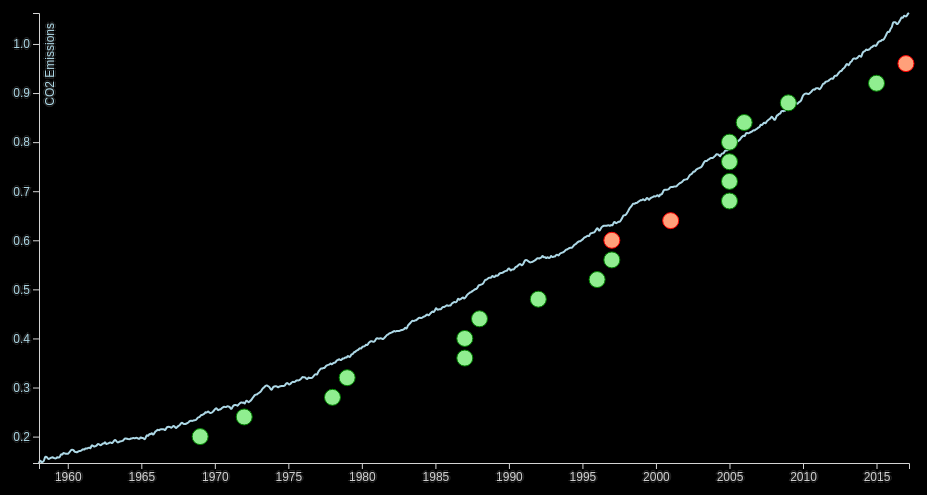
D3 v4 page, settled after 360 driven frames (6 s of simulated time); the page loaded 2 data file(s).



// set the dimensions and margins of the graph
var margin = {top: 20, right: 40, bottom: 30, left: 50},
    width = 960 - margin.left - margin.right,
    height = 500 - margin.top - margin.bottom;

// parse the date / time
//var parseTime = d3.timeParse("%Y");

function leapYear(year) {
    return ((year % 4 == 0) && (year % 100 != 0)) || (year % 400 == 0);
};

function convertDecimalDate(decimalDate) {
    var year = parseInt(decimalDate);
    var reminder = decimalDate - year;
    var daysPerYear = leapYear(year) ? 366 : 365;
    var miliseconds = reminder * daysPerYear * 24 * 60 * 60 * 1000;
    var yearDate = new Date(year, 0, 1);
    return new Date(yearDate.getTime() + miliseconds);
}

// set the ranges
var x = d3.scaleTime().range([0, width]);
var y0 = d3.scaleLinear().range([height, 0]);
//var y1 = d3.scaleLinear().range([height, 0]);

// define the 1st line
var valueline = d3.line()
    .curve(d3.curveBasis)
    .x(function(d) { return x(d.date); })
    .y(function(d) { return y0(d.temp); });

var valueline3 = d3.line()
    .curve(d3.curveBasis)
    .x(function(d) { return x(d.date); })
    .y(function(d) { return y0(d.temp - 0.2); });

// define the 2nd line
var valueline2 = d3.line()
    .curve(d3.curveBasis)
    .x(function(d) { return x(d.date); })
    .y(function(d) { return y0(d.co2); });

// append the svg obgect to the body of the page
// appends a 'group' element to 'svg'
// moves the 'group' element to the top left margin
var svg = d3.select("body").append("svg")
    .attr("width", width + margin.left + margin.right)
    .attr("height", height + margin.top + margin.bottom)
  .append("g")
    .attr("transform",
          "translate(" + margin.left + "," + margin.top + ")");

// Get the data
d3.tsv("dataset2.tsv", function(error, data) {
  if (error) throw error;

  // format the data
  data.forEach(function(d) {
      d.date = convertDecimalDate(d.date);
      d.temp = +d.temp;
      d.co2 = +d.co2;
  });

  // Scale the range of the data
  x.domain(d3.extent(data, function(d) { return d.date; }));
  y0.domain([d3.min(data, function(d) {return Math.max(d.co2); }), d3.max(data, function(d) {return Math.max(d.co2); })]);
 // y1.domain([d3.min(data, function(d) {return Math.max(d.co2); }), d3.max(data, function(d) {return Math.max(d.co2);})]);

  // Add the valueline path.
  /*svg.append("path")
      .data([data])
      .attr("class", "line")
      .style("stroke", "lightsalmon")
      .style("stroke-opacity", 0.3)
      .attr("d", valueline);
*/
  // Add the valueline2 path.
  svg.append("path")
      .data([data])
      .attr("class", "line")
      .attr("d", valueline2);

  // Add the X Axis
  svg.append("g")
      .attr("class", "axis")
      .attr("transform", "translate(0," + height + ")")
      .call(d3.axisBottom(x));

  // Add the Y0 Axis
  svg.append("g")
      .attr("class", "axis axisRed")
      .call(d3.axisLeft(y0))
        .append("text")
            .attr("class", "text")
            .attr("transform", "rotate(-90)")
            .attr("y", 6)
            .attr("x", -10)
            .attr("dy", "0.71em")
            .attr("text-anchor", "end")
            .text("CO2 Emissions");

  // Add the Y1 Axis
  /*svg.append("g")
      .attr("class", "axis axisSteelBlue")
      .attr("transform", "translate( " + width + ", 0 )")
      .call(d3.axisRight(y1))
        .append("text")
            .attr("class", "text")
            .attr("transform", "rotate(+90)")
            .attr("y", 6)
            .attr("x", 90)
            .attr("dy", "0.71em")
            .attr("text-anchor", "end")
            .text("Emissions, CO2");
*/
});

// Get the data
d3.tsv("politicalTimeLine.tsv", function(error, data) {
  if (error) throw error;

  // format the data
  data.forEach(function(d) {
      d.date = convertDecimalDate(d.date);
      d.value = d.value;
      d.pos = (d.pos.trim()=='+') ? true:false;
  });

  var index = 0.2;
  

  data.forEach(function(d) {
      var textWrapper = svg.append("g")
        .style("visibility", "hidden")
        .append("text")
        .text(d.value);
    
      var len = textWrapper.node().getComputedTextLength()

      textWrapper.attr("x", (d.date > convertDecimalDate(1990)) ?  x(d.date) - len - 13 : x(d.date) + 13)
        .attr("y", y0(index) + 5);

      svg.append("circle")
        .attr("cx", x(d.date))
        .attr("cy", y0(index))
        .attr("r", 8)
        .attr("class", d.pos? 'positiveCircle':'negativeCircle')
        .on("mouseover", function(){return textWrapper.style("visibility", "visible");})
        .on("mouseout", function(){return textWrapper.style("visibility", "hidden");});
      index += 0.04;
  });
      
});



### data: dataset2.tsv
date	temp	co2
1958	0.39	0.1462
1958	0.24	0.1529
1958	0.1	0.1471
1958	0.01	0.1485
1958	0.08	0.1498
1958	-0.05	0.1594
1959	0.06	0.1591
1959	-0.06	0.1561
1959	-0.02	0.1531
1959	0.04	0.1561
1959	0.03	0.157
1959	0.01	0.1588
1959	0.06	0.1562
1959	0.09	0.1556
1959	0.2	0.155
1959	0.17	0.1592
1959	0.06	0.1566
1959	0.02	0.1581
1960	0.06	0.1655
1960	-0.01	0.1619
1960	-0.06	0.1678
1960	-0.09	0.1652
1960	-0.09	0.1651
1960	-0.03	0.1647
1960	-0.01	0.1649
1960	0.14	0.1686
1960	-0.36	0.1724
1960	-0.16	0.1736
1960	-0.07	0.173
1960	0.01	0.1692
1961	-0.02	0.1687
1961	0	0.1676
1961	0.05	0.1698
1961	0.07	0.1713
1961	-0.11	0.1703
1961	0.18	0.1728
1961	0.07	0.1747
1961	0.18	0.1727
1961	0.09	0.177
1961	0.15	0.1748
1961	0.12	0.177
1961	0.12	0.178
1962	-0.03	0.1749
1962	0.02	0.1835
1962	0.05	0.1813
1962	0	0.1794
1962	0.03	0.1806
1962	-0.15	0.1811
1962	0.08	0.1857
1962	0.14	0.1845
1962	0.12	0.182
1962	0.05	0.1827
1962	-0.06	0.1867
1962	0.06	0.1848
1963	-0.02	0.1903
1963	-0.02	0.1833
1963	0	0.1862
1963	-0.02	0.1861
1963	0.07	0.1891
1963	-0.01	0.1868
... 651 more rows

### data: politicalTimeLine.tsv
date	value	pos
1969	NATO recognizes greenhouse effect as int…	+
1972	Germany recongnizes research on greenhou…	+
1978	Brandt Report, the greenhouse effect dea…	+
1979	First World Climate Conference	+
1987	Brundtland Report	+
1987	Montreal Protocol on restricting ozone l…	+
1988	Intergovernmental Panel on Climate Chang…	+
1992	United Nations Framework Convention on C…	+
1996	European Union targets maximum 2 C rise …	+
1997	Kyoto Protocol agreed	+
1997	US Senate rejects Kyoto Protocol	-
2001	George W. Bush withdraws from the Kyoto …	-
2005	Kyoto Protocol comes into force (not inc…	+
2005	the European Union Emissions Trading Sch…	+
2005	31st G8 summit has climate change on the…	+
2005	United Nations Climate Change Conference…	+
2006	The Stern Review is published	+
2009	US House of Representatives passes the A…	+
2015	187 countries signe the Paris Agreement	+
2017	President Donald Trump withdraws the Uni…	-